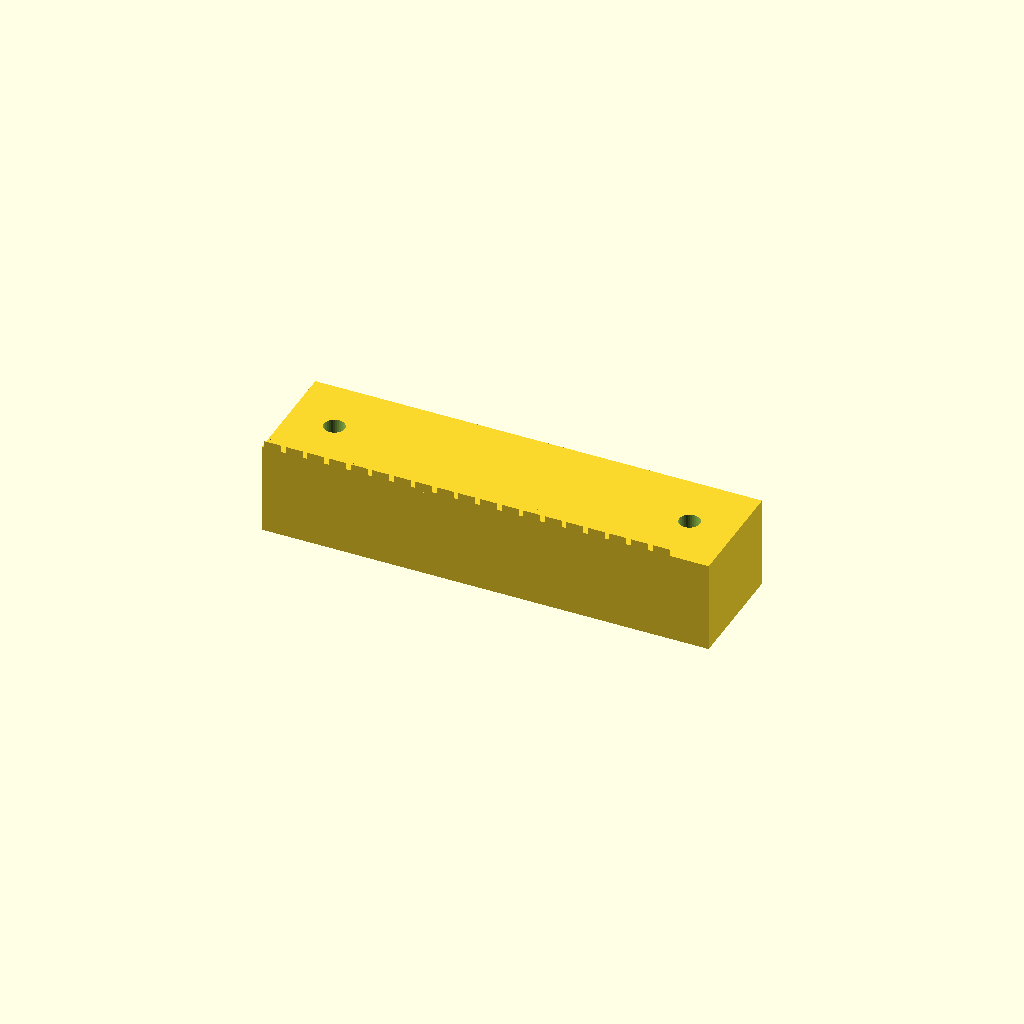
Cell 1: the model at its default parameters.
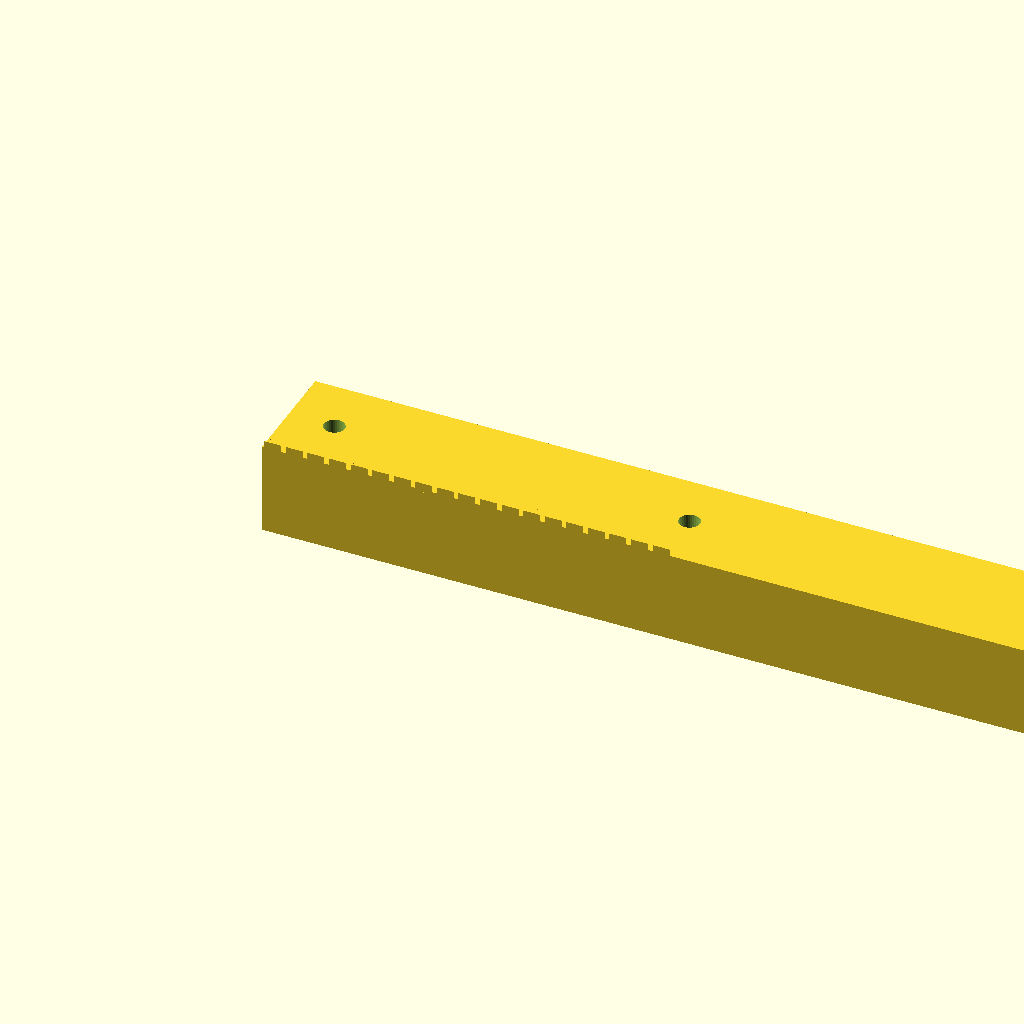
Cell 2: bar_len = 195.08 (everything else at default).
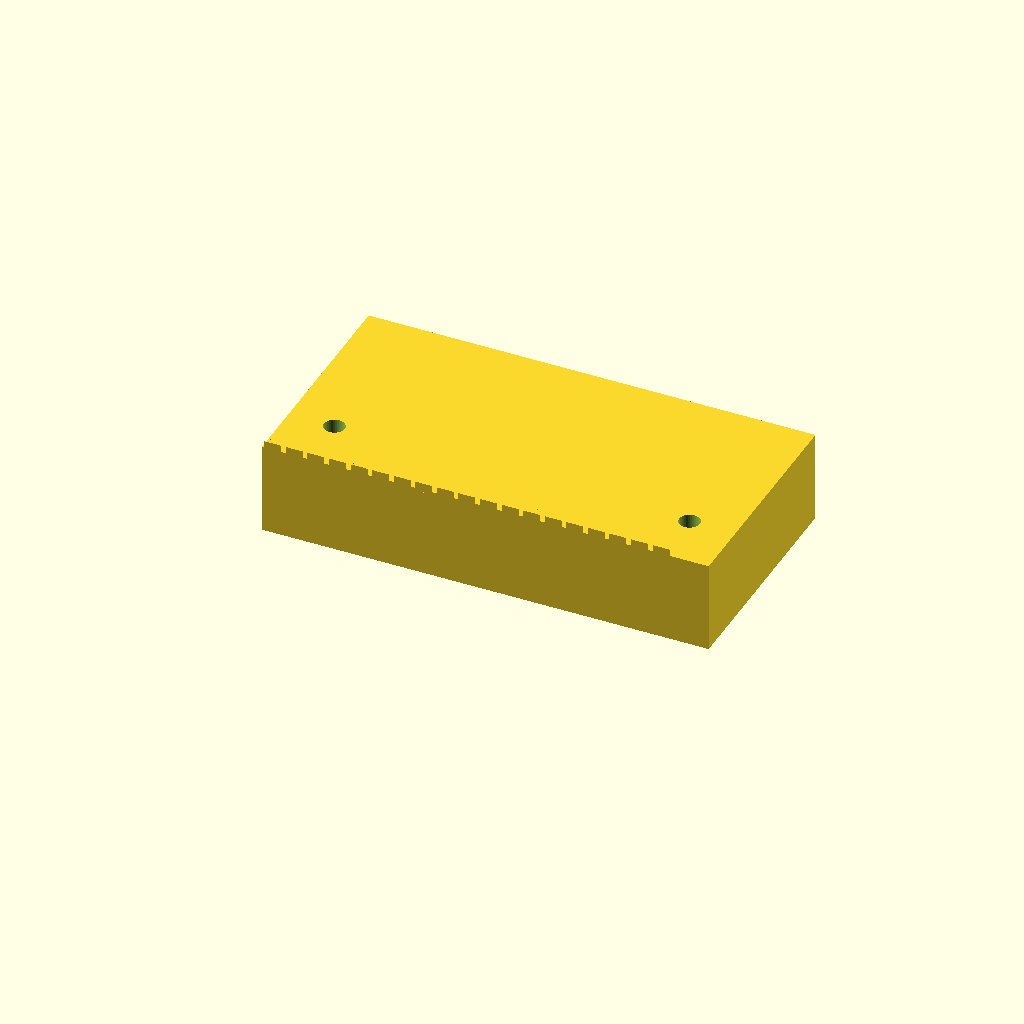
Cell 3 — bar_w set to 50, the other parameters unchanged.
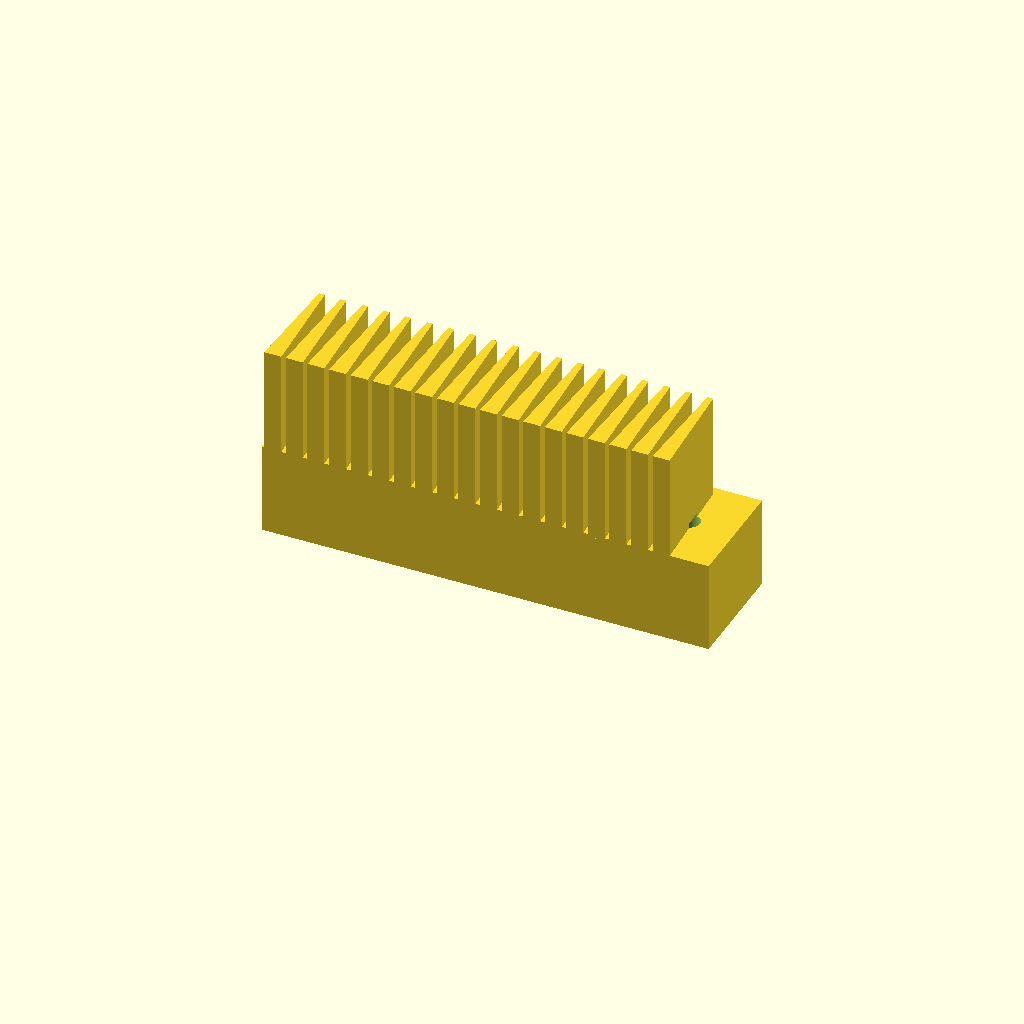
Cell 4: bar_h = 43 (everything else at default).
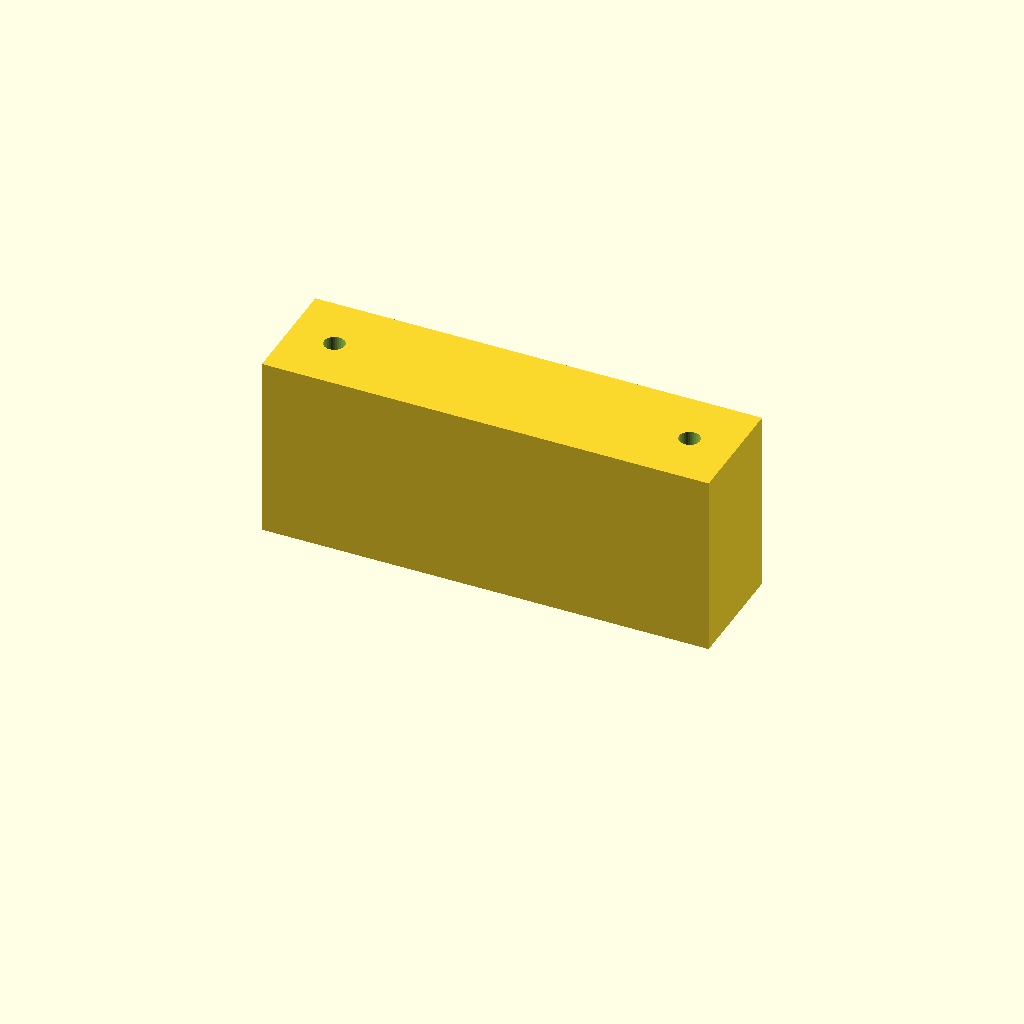
Cell 5 — base_t set to 40, the other parameters unchanged.
All cells are drawn from one camera (rotation 55°, 0°, 25°, orthographic, colour scheme Cornfield), so only the parameter changes between them.
The OpenSCAD source (optional_data/gen2/racks/part_0005.scad):
$fn = 32;

// ----------------------------------------------------------------------
// Gear rack: m=1.5 z=19, 97.54 x 25 x 21.5 mm
// ----------------------------------------------------------------------

// --- parameters (mm) ---
bar_len = 97.54;          // rack length, X
bar_w = 25;               // rack width, Y
bar_h = 21.5;             // overall height, Z
gear_module = 1.5;        // module
base_t = 20;              // tooth root line height
pitch = 4.71;             // circular pitch
tip_w = 1.26;             // tooth thickness at the tip
root_w = 3.72;            // tooth thickness at the root line
hole_d = 4.5;             // mounting hole
sink = 0.6;               // tooth root overlap into the body

tooth_span = 89.53;

module tooth(x0) {
  /* 20 deg flank profile, sunk into the body for a positive overlap */
  translate([x0, 0, base_t - sink])
    linear_extrude(height = bar_h - base_t + sink)
      polygon(points = [[-root_w / 2, 0], [root_w / 2, 0],
                        [tip_w / 2, bar_h - base_t],
                        [-tip_w / 2, bar_h - base_t]]);
}

difference() {
  union() {
    cube([bar_len, bar_w, base_t]);
    for (i = [0 : 19 - 1])
      tooth((i + 0.5) * pitch + (tooth_span - 19 * pitch) / 2);
  }
  translate([10, 12.5, -1]) cylinder(h = base_t + 2, d = hole_d);
  translate([87.54, 12.5, -1]) cylinder(h = base_t + 2, d = hole_d);
}
Customizer parameters (derived from the source; name, type, default, range or options):
bar_len: number, default 97.54
bar_w: number, default 25
bar_h: number, default 21.5
gear_module: number, default 1.5
base_t: number, default 20
pitch: number, default 4.71
tip_w: number, default 1.26
root_w: number, default 3.72
hole_d: number, default 4.5
sink: number, default 0.6
tooth_span: number, default 89.53
